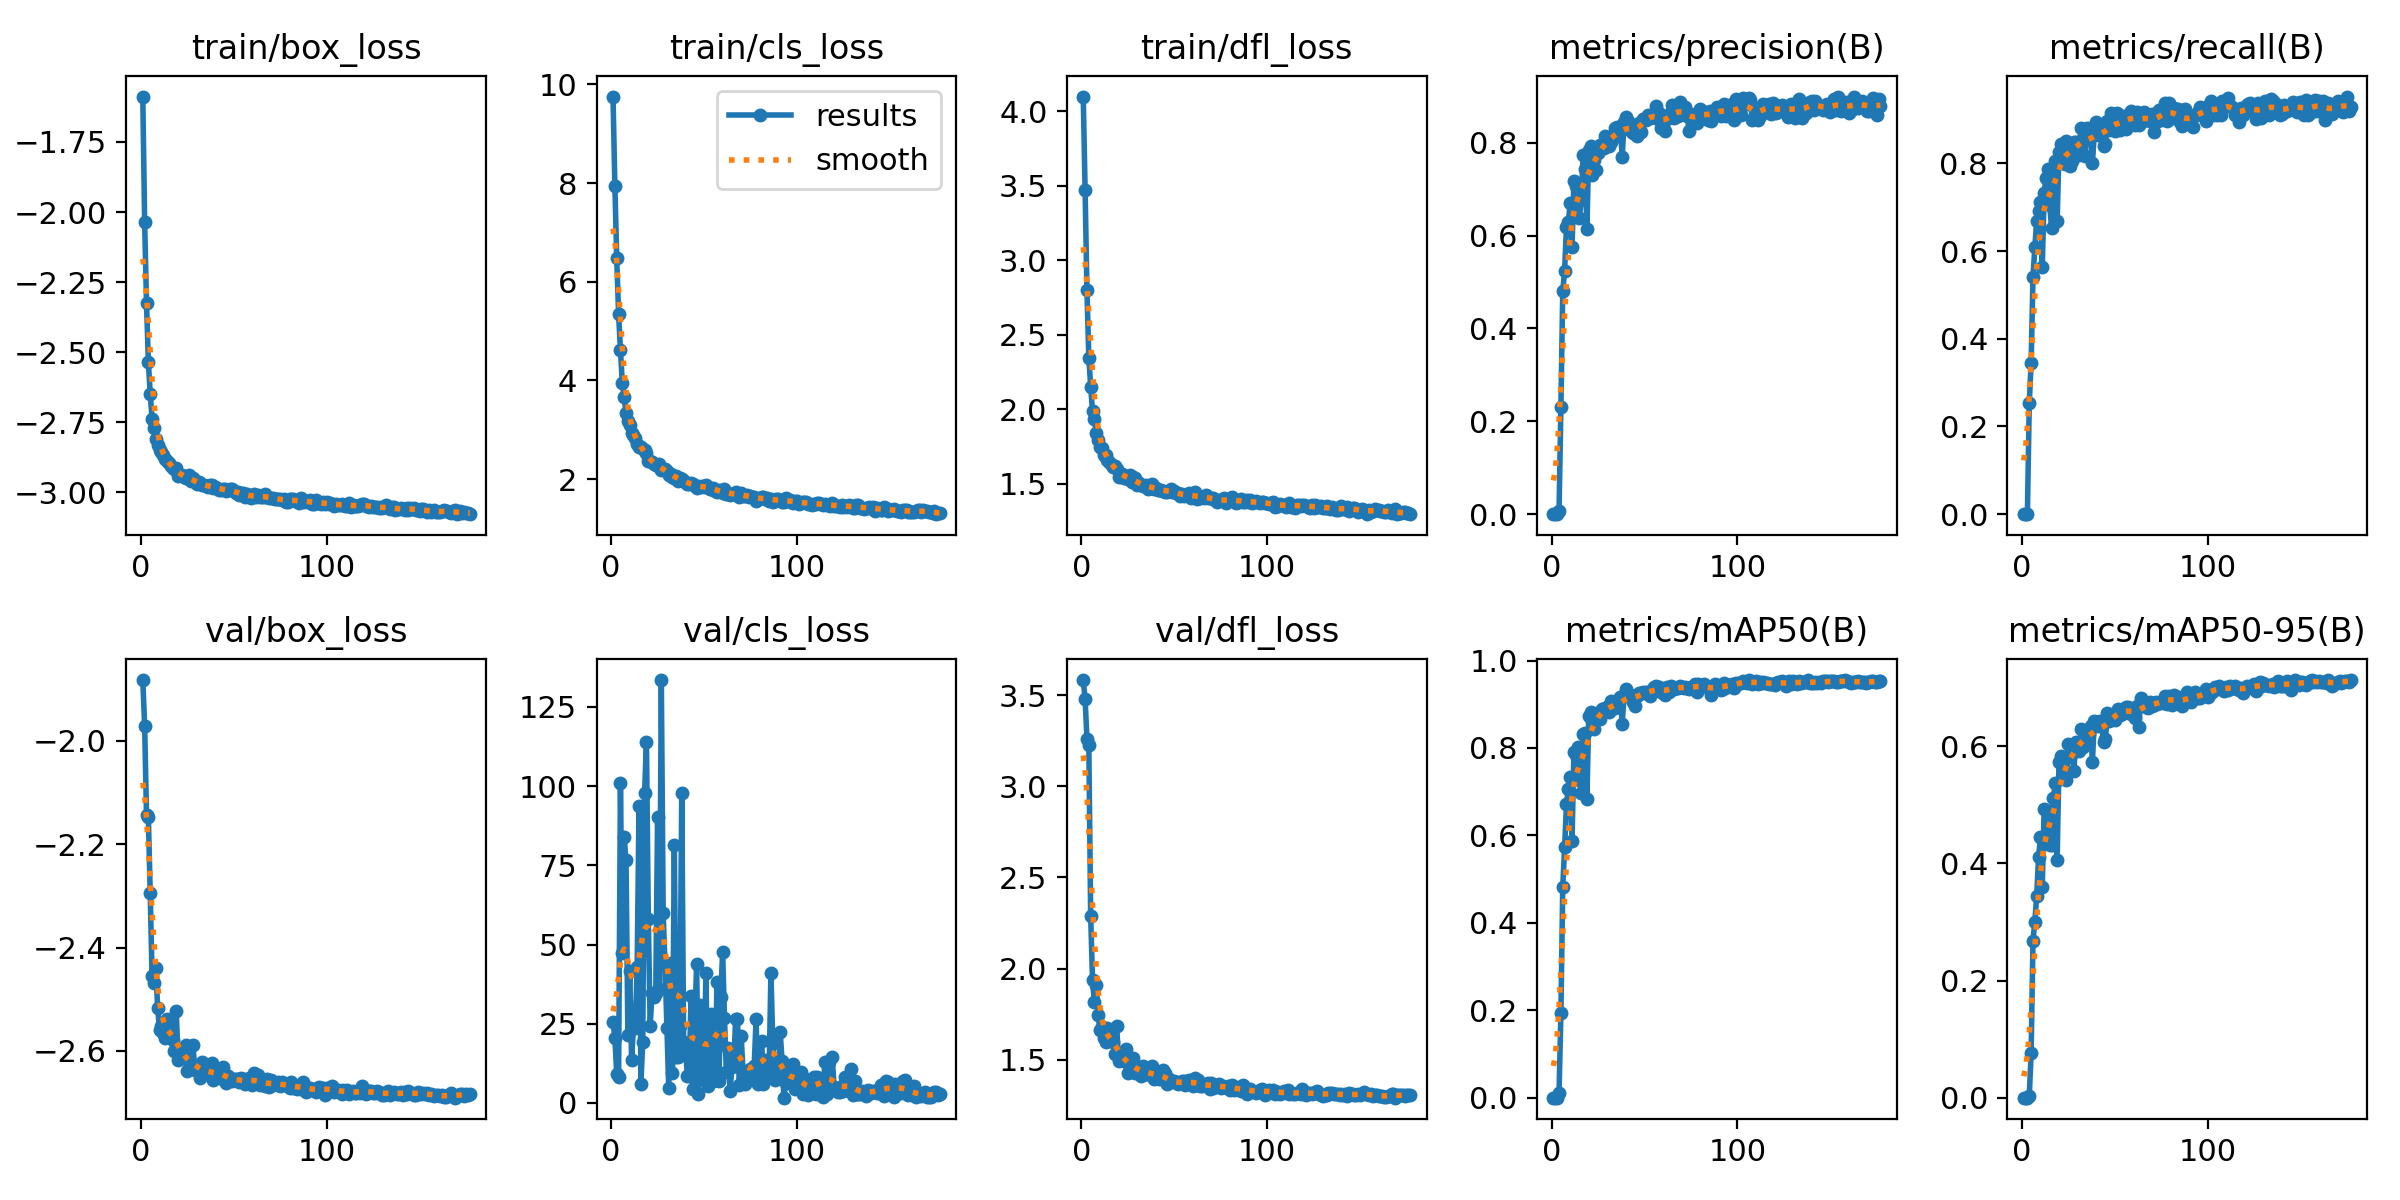

Values plotted in this chart, from the file beside it:
epoch, train/box_loss, train/cls_loss, train/dfl_loss, metrics/precision(B), metrics/recall(B), metrics/mAP50(B), metrics/mAP50-95(B), val/box_loss, val/cls_loss, val/dfl_loss, lr/pg0, lr/pg1, lr/pg2
1, -1.588, 9.752, 4.098, 0, 0, 0, 0, -1.882, 25.52, 3.582, 0.0002285, 0.0002285, 0.0002285
2, -2.037, 7.947, 3.469, 0, 0, 0, 0, -1.971, 20.55, 3.479, 0.0004626, 0.0004626, 0.0004626
3, -2.324, 6.473, 2.8, 2e-05, 0.00106, 1e-05, 1e-05, -2.143, 9.161, 3.26, 0.0006951, 0.0006951, 0.0006951
4, -2.533, 5.348, 2.348, 0.00625, 0.2525, 0.0113, 0.0028, -2.147, 8.324, 3.226, 0.0007069, 0.0007069, 0.0007069
5, -2.649, 4.618, 2.153, 0.2297, 0.3448, 0.1926, 0.07592, -2.295, 101.1, 2.289, 0.0007046, 0.0007046, 0.0007046
6, -2.737, 3.946, 1.986, 0.4801, 0.54, 0.4826, 0.2684, -2.456, 47.4, 1.935, 0.0007022, 0.0007022, 0.0007022
7, -2.771, 3.669, 1.933, 0.5247, 0.6089, 0.5724, 0.3004, -2.468, 83.88, 1.817, 0.0006999, 0.0006999, 0.0006999
8, -2.809, 3.34, 1.842, 0.6185, 0.6689, 0.6711, 0.3447, -2.439, 76.55, 1.91, 0.0006975, 0.0006975, 0.0006975
9, -2.832, 3.177, 1.794, 0.629, 0.6921, 0.7069, 0.4102, -2.516, 21.6, 1.744, 0.0006951, 0.0006951, 0.0006951
10, -2.849, 3.094, 1.749, 0.6705, 0.7123, 0.7332, 0.4446, -2.559, 41.64, 1.662, 0.0006928, 0.0006928, 0.0006928
11, -2.857, 2.931, 1.739, 0.5747, 0.5627, 0.5879, 0.3597, -2.552, 13.53, 1.68, 0.0006904, 0.0006904, 0.0006904
12, -2.867, 2.897, 1.696, 0.7171, 0.7332, 0.7898, 0.4923, -2.566, 24.33, 1.62, 0.0006881, 0.0006881, 0.0006881
13, -2.88, 2.825, 1.693, 0.7075, 0.7672, 0.7827, 0.4912, -2.576, 23.77, 1.599, 0.0006857, 0.0006857, 0.0006857
14, -2.889, 2.722, 1.66, 0.6734, 0.7864, 0.8015, 0.4738, -2.538, 42.98, 1.673, 0.0006834, 0.0006834, 0.0006834
15, -2.897, 2.643, 1.644, 0.638, 0.7057, 0.727, 0.4321, -2.549, 93.78, 1.631, 0.000681, 0.000681, 0.000681
16, -2.907, 2.651, 1.634, 0.683, 0.6527, 0.6973, 0.4316, -2.567, 5.986, 1.614, 0.0006787, 0.0006787, 0.0006787
17, -2.912, 2.611, 1.612, 0.7727, 0.7742, 0.8326, 0.5121, -2.578, 19.37, 1.597, 0.0006763, 0.0006763, 0.0006763
18, -2.917, 2.597, 1.623, 0.7442, 0.8055, 0.8334, 0.5373, -2.601, 97.94, 1.529, 0.0006739, 0.0006739, 0.0006739
19, -2.911, 2.522, 1.598, 0.6149, 0.6692, 0.6824, 0.4065, -2.523, 114, 1.687, 0.0006716, 0.0006716, 0.0006716
20, -2.942, 2.359, 1.55, 0.7849, 0.8252, 0.8724, 0.5725, -2.617, 58.19, 1.49, 0.0006692, 0.0006692, 0.0006692
21, -2.939, 2.369, 1.555, 0.793, 0.845, 0.883, 0.5831, -2.604, 24.31, 1.503, 0.0006669, 0.0006669, 0.0006669
22, -2.937, 2.353, 1.569, 0.7313, 0.8245, 0.8623, 0.5603, -2.608, 34.74, 1.507, 0.0006645, 0.0006645, 0.0006645
23, -2.943, 2.303, 1.542, 0.7633, 0.7987, 0.8431, 0.5487, -2.611, 33.43, 1.495, 0.0006622, 0.0006622, 0.0006622
24, -2.947, 2.29, 1.549, 0.7407, 0.8503, 0.8652, 0.5425, -2.589, 34.66, 1.561, 0.0006598, 0.0006598, 0.0006598
25, -2.949, 2.259, 1.534, 0.7784, 0.838, 0.8807, 0.604, -2.639, 90.26, 1.426, 0.0006574, 0.0006574, 0.0006574
26, -2.939, 2.315, 1.559, 0.7949, 0.7932, 0.8666, 0.5823, -2.633, 35.89, 1.456, 0.0006551, 0.0006551, 0.0006551
27, -2.957, 2.195, 1.514, 0.7959, 0.8062, 0.8898, 0.5931, -2.63, 133.5, 1.464, 0.0006527, 0.0006527, 0.0006527
28, -2.949, 2.203, 1.546, 0.7894, 0.8476, 0.8875, 0.5576, -2.588, 59.81, 1.509, 0.0006504, 0.0006504, 0.0006504
29, -2.96, 2.213, 1.54, 0.8145, 0.8484, 0.8915, 0.6079, -2.638, 43.73, 1.429, 0.000648, 0.000648, 0.000648
30, -2.969, 2.169, 1.495, 0.7976, 0.8436, 0.8928, 0.6062, -2.638, 23.71, 1.438, 0.0006457, 0.0006457, 0.0006457
31, -2.964, 2.078, 1.51, 0.7928, 0.819, 0.8816, 0.5916, -2.629, 4.632, 1.453, 0.0006433, 0.0006433, 0.0006433
32, -2.967, 2.108, 1.492, 0.8014, 0.8798, 0.9078, 0.6292, -2.652, 44.06, 1.412, 0.000641, 0.000641, 0.000641
33, -2.975, 2.041, 1.488, 0.8101, 0.8577, 0.8928, 0.5985, -2.621, 9.518, 1.467, 0.0006386, 0.0006386, 0.0006386
34, -2.973, 2.032, 1.486, 0.8322, 0.8157, 0.8908, 0.6178, -2.644, 81.43, 1.419, 0.0006362, 0.0006362, 0.0006362
35, -2.977, 2.069, 1.492, 0.8337, 0.8798, 0.9067, 0.6201, -2.642, 14.66, 1.42, 0.0006339, 0.0006339, 0.0006339
36, -2.981, 1.967, 1.468, 0.824, 0.8719, 0.9031, 0.6205, -2.643, 14.51, 1.421, 0.0006315, 0.0006315, 0.0006315
37, -2.975, 2.029, 1.473, 0.8327, 0.8618, 0.9172, 0.634, -2.64, 24.4, 1.434, 0.0006292, 0.0006292, 0.0006292
38, -2.973, 2.007, 1.502, 0.769, 0.7998, 0.8553, 0.574, -2.623, 97.91, 1.463, 0.0006268, 0.0006268, 0.0006268
39, -2.985, 1.964, 1.467, 0.8447, 0.8674, 0.9194, 0.6434, -2.656, 19.38, 1.391, 0.0006245, 0.0006245, 0.0006245
40, -2.98, 1.944, 1.474, 0.8553, 0.8939, 0.9358, 0.6413, -2.641, 17.75, 1.419, 0.0006221, 0.0006221, 0.0006221
41, -2.984, 1.903, 1.461, 0.846, 0.8635, 0.9221, 0.6355, -2.645, 8.507, 1.411, 0.0006197, 0.0006197, 0.0006197
42, -2.99, 1.905, 1.461, 0.8324, 0.88, 0.9206, 0.644, -2.652, 8.606, 1.396, 0.0006174, 0.0006174, 0.0006174
43, -2.99, 1.927, 1.46, 0.8252, 0.8792, 0.9207, 0.6345, -2.641, 33.7, 1.417, 0.000615, 0.000615, 0.000615
44, -2.987, 1.893, 1.455, 0.8202, 0.8388, 0.9046, 0.6074, -2.632, 4.33, 1.442, 0.0006127, 0.0006127, 0.0006127
45, -2.987, 1.862, 1.448, 0.8234, 0.844, 0.8951, 0.6123, -2.645, 23.5, 1.426, 0.0006103, 0.0006103, 0.0006103
46, -2.994, 1.817, 1.443, 0.8144, 0.897, 0.9181, 0.6564, -2.662, 43.8, 1.365, 0.000608, 0.000608, 0.000608
47, -2.993, 1.862, 1.456, 0.8424, 0.8753, 0.9266, 0.6434, -2.65, 2.782, 1.394, 0.0006056, 0.0006056, 0.0006056
48, -2.989, 1.851, 1.468, 0.8222, 0.9149, 0.9246, 0.6518, -2.655, 31, 1.382, 0.0006033, 0.0006033, 0.0006033
49, -2.989, 1.856, 1.449, 0.8512, 0.8903, 0.927, 0.656, -2.659, 8.429, 1.377, 0.0006009, 0.0006009, 0.0006009
50, -2.994, 1.849, 1.454, 0.8507, 0.8743, 0.9258, 0.6444, -2.655, 7.25, 1.383, 0.0005985, 0.0005985, 0.0005985
51, -3.002, 1.874, 1.439, 0.8478, 0.9143, 0.9272, 0.6527, -2.655, 41.07, 1.377, 0.0005962, 0.0005962, 0.0005962
52, -2.999, 1.843, 1.437, 0.8605, 0.8804, 0.9279, 0.6629, -2.655, 5.294, 1.367, 0.0005938, 0.0005938, 0.0005938
53, -3.008, 1.8, 1.419, 0.8539, 0.8751, 0.9193, 0.6543, -2.66, 18.04, 1.37, 0.0005915, 0.0005915, 0.0005915
54, -3.001, 1.808, 1.436, 0.8546, 0.8916, 0.9293, 0.6549, -2.652, 28.13, 1.381, 0.0005891, 0.0005891, 0.0005891
55, -3.001, 1.821, 1.422, 0.8581, 0.9084, 0.9386, 0.6614, -2.655, 6.911, 1.381, 0.0005868, 0.0005868, 0.0005868
56, -3.015, 1.764, 1.423, 0.8789, 0.8787, 0.9417, 0.6677, -2.664, 10.81, 1.362, 0.0005844, 0.0005844, 0.0005844
57, -3.007, 1.74, 1.426, 0.8515, 0.9065, 0.9339, 0.6676, -2.661, 38.27, 1.38, 0.000582, 0.000582, 0.000582
58, -3.011, 1.79, 1.439, 0.8643, 0.9098, 0.9402, 0.6612, -2.653, 6.923, 1.39, 0.0005797, 0.0005797, 0.0005797
59, -3.018, 1.757, 1.407, 0.8313, 0.9202, 0.9269, 0.6559, -2.658, 33.4, 1.376, 0.0005773, 0.0005773, 0.0005773
60, -3.014, 1.725, 1.425, 0.8352, 0.9012, 0.9246, 0.6587, -2.667, 47.74, 1.355, 0.000575, 0.000575, 0.000575
... 117 more rows
